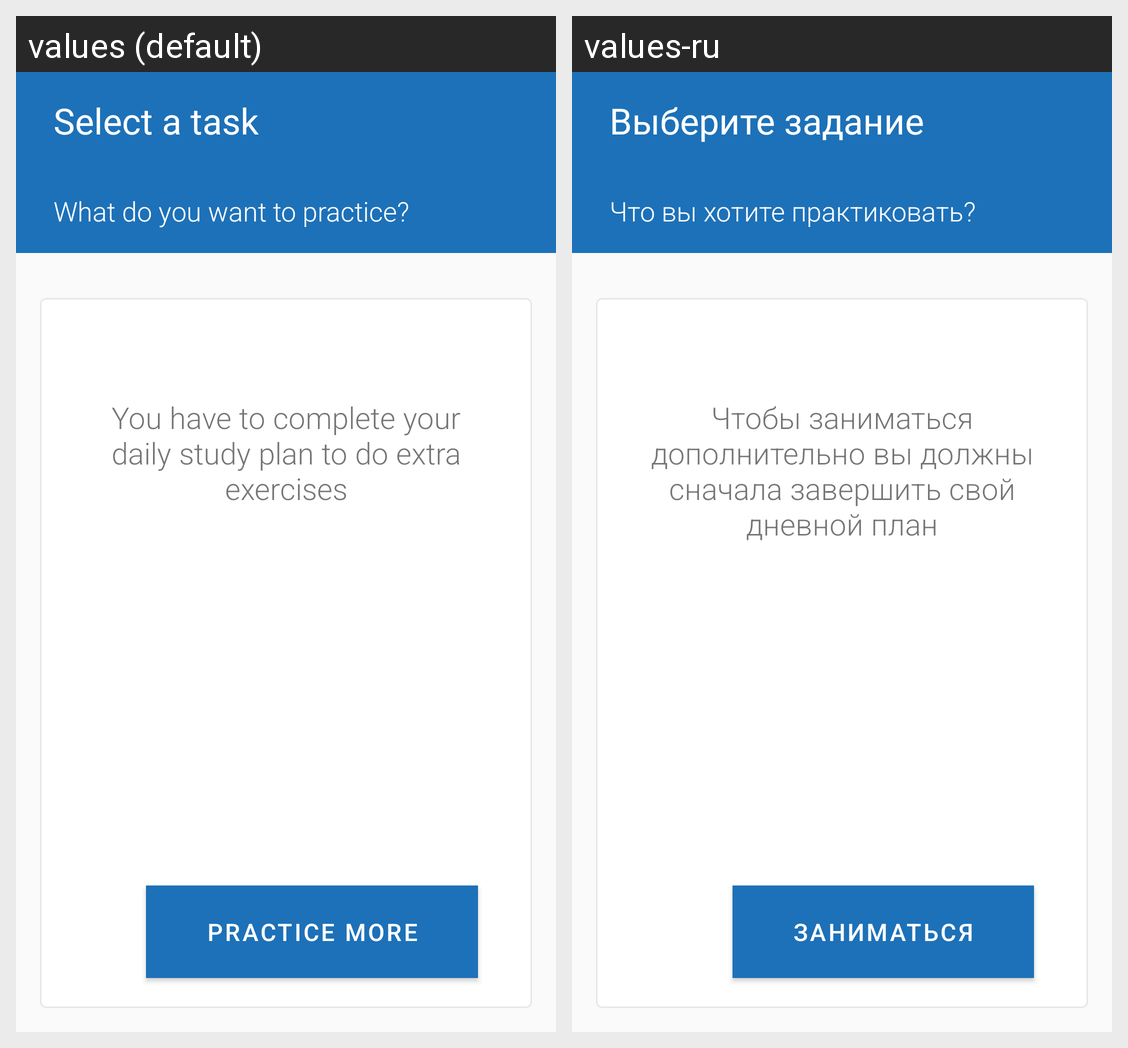

This grid shows one Android layout under two languages. Give, for every string resource on the screen, its name, the default text and each shown locale's text.
Android screen res/layout/fragment_pool.xml rendered under 2 locales, left to right: values (default), values-ru. Device: Nexus 5 (rendered at 1080×1920; each locale shown at half size, 540×960, under a caption strip naming it); theme AppTheme.
Strings drawn on this screen, with the default value and each locale's value (text and hints the layout hard-codes, and strings that could not be matched under every locale, appear in the picture but are not listed):

fragment_name_pool
  values: Select a task
  values-ru: Выберите задание

fragment_desrc_pool
  values: What do you want to practice?
  values-ru: Что вы хотите практиковать?

warning_you_need_to_complete_the_daily_plan
  values: You have to complete your daily study plan to do extra exercises
  values-ru: Чтобы заниматься дополнительно вы должны сначала завершить свой дневной план

button_practice_more
  values: practice more
  values-ru: заниматься
